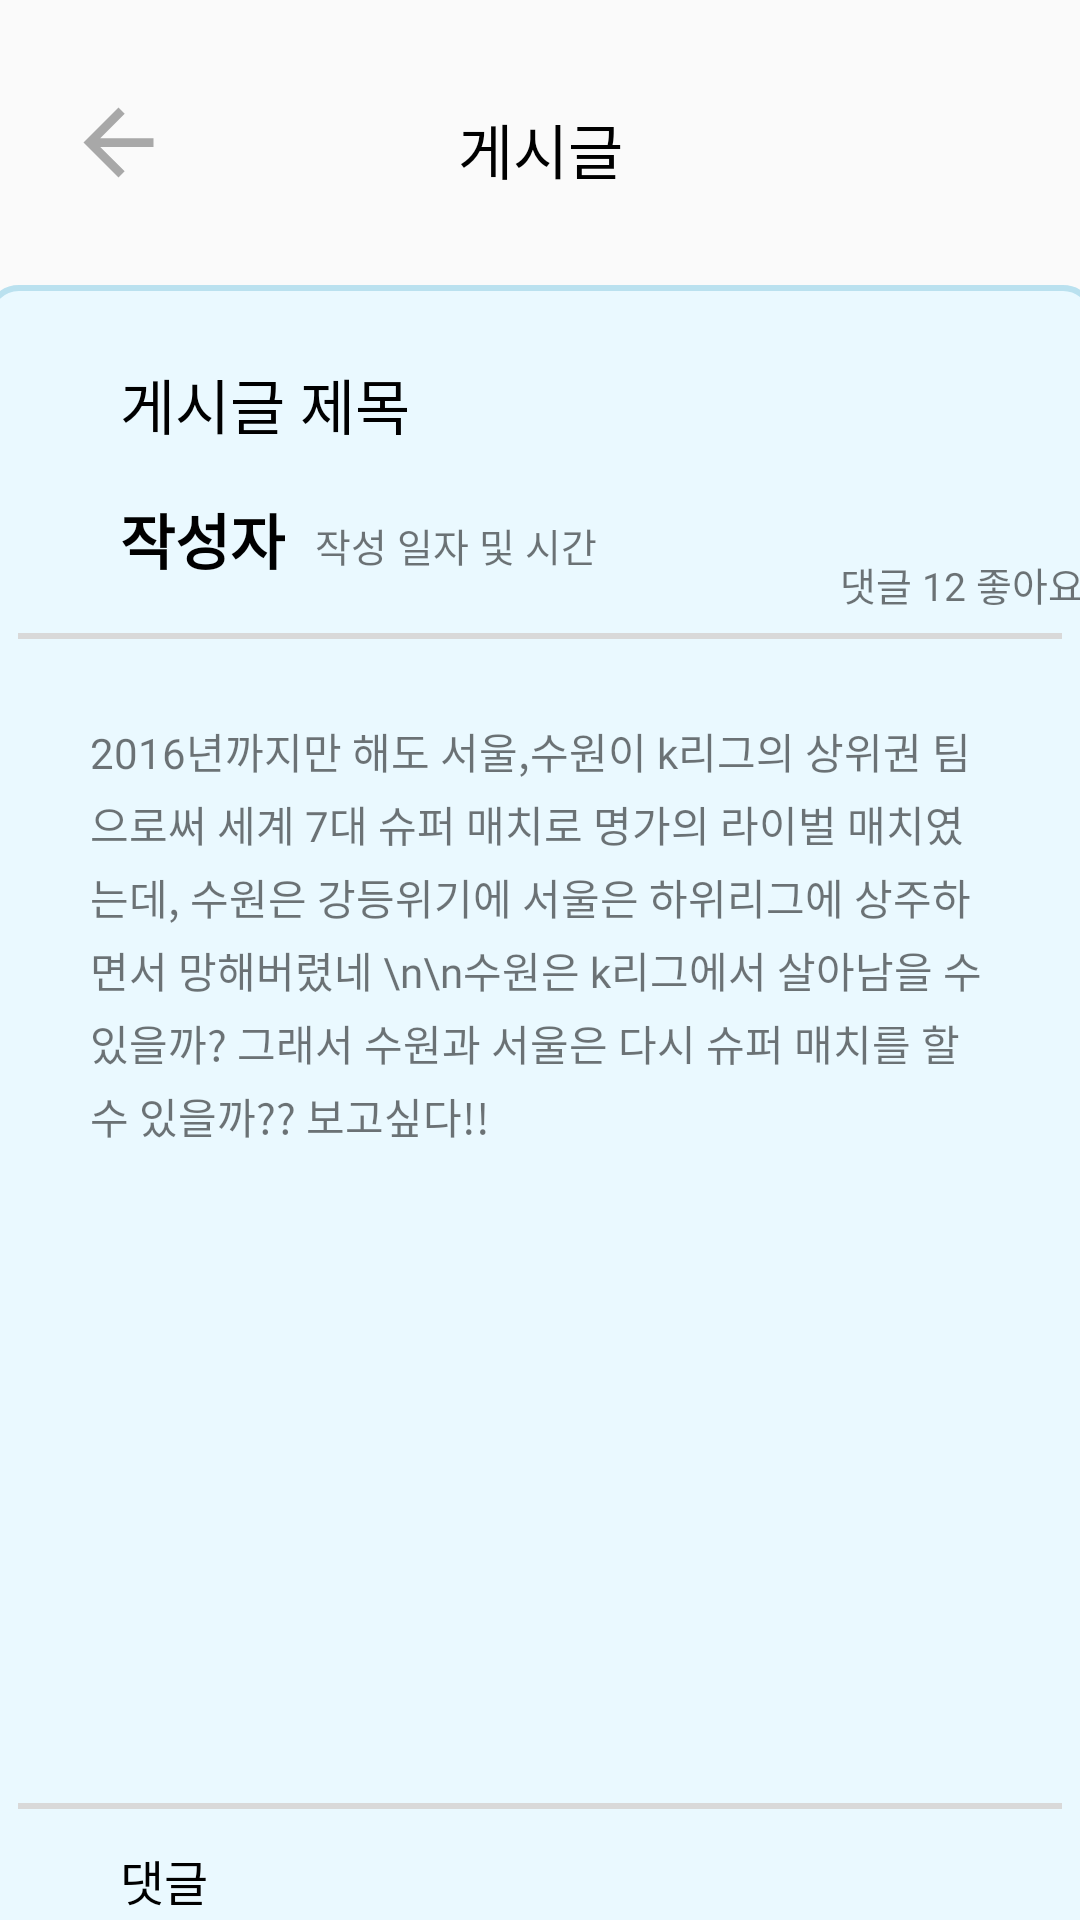

Write the Android layout XML for this screen, with the resource values it uses.
<!-- AndroidManifest.xml: application theme Theme.UXDESIGN -->
<!-- res/layout/activity_post.xml -->
<?xml version="1.0" encoding="utf-8"?>
<androidx.constraintlayout.widget.ConstraintLayout xmlns:android="http://schemas.android.com/apk/res/android"
    android:layout_width="match_parent"
    android:layout_height="match_parent"
    xmlns:app="http://schemas.android.com/apk/res-auto">


    <TextView
        android:layout_width="wrap_content"
        android:layout_height="wrap_content"
        android:text="게시글"
        android:textColor="@color/black"
        android:textSize="20sp"
        android:fontFamily="@font/font_nanumsquare_bold"
        android:layout_marginTop="35dp"
        app:layout_constraintTop_toTopOf="parent"
        app:layout_constraintStart_toStartOf="parent"
        app:layout_constraintEnd_toEndOf="parent"
        />
    <Button
        android:id="@+id/btn_post_back"
        android:layout_width="35dp"
        android:layout_height="35dp"
        android:layout_marginStart="22dp"
        android:layout_marginTop="30dp"
        android:background="@drawable/baseline_arrow_back_24"
        app:layout_constraintStart_toStartOf="parent"
        app:layout_constraintTop_toTopOf="parent" />
    <ImageView
        android:layout_width="370dp"
        android:layout_height="680dp"
        android:src="@drawable/bg_postbackground"
        android:layout_marginTop="95dp"
        app:layout_constraintTop_toTopOf="parent"
        app:layout_constraintStart_toStartOf="parent"
        app:layout_constraintEnd_toEndOf="parent"
        />


    <TextView
        android:id="@+id/tv_post_title"
        android:layout_width="wrap_content"
        android:layout_height="wrap_content"
        android:text="게시글 제목"
        android:textColor="@color/black"
        android:textSize="20sp"
        android:fontFamily="@font/font_nanumsquare_bold"
        android:layout_marginStart="40dp"
        android:layout_marginTop="120dp"
        app:layout_constraintTop_toTopOf="parent"
        app:layout_constraintStart_toStartOf="parent"
        />

    <TextView
        android:id="@+id/tv_post_writer"
        android:layout_width="wrap_content"
        android:layout_height="wrap_content"
        android:fontFamily="@font/font_nanumsquare_bold"
        android:text="작성자"
        android:textColor="@color/black"

        android:textSize="20sp"
        android:textStyle="bold"
        android:layout_marginStart="40dp"
        android:layout_marginTop="165dp"
        app:layout_constraintTop_toTopOf="parent"
        app:layout_constraintStart_toStartOf="parent"
        />

    <TextView
        android:id="@+id/tv_post_time"
        android:layout_width="wrap_content"
        android:layout_height="wrap_content"
        android:fontFamily="@font/font_nanumsquare_bold"
        android:text="작성 일자 및 시간"
        android:textSize="13sp"
        android:layout_marginStart="105dp"
        android:layout_marginTop="172dp"
        app:layout_constraintTop_toTopOf="parent"
        app:layout_constraintStart_toStartOf="parent"
        />


    <TextView
        android:layout_width="wrap_content"
        android:layout_height="wrap_content"
        android:fontFamily="@font/font_nanumsquare_bold"
        android:text="댓글 12 좋아요 54"
        android:textSize="13sp"
        android:layout_marginStart="280dp"
        android:layout_marginTop="185dp"
        app:layout_constraintTop_toTopOf="parent"
        app:layout_constraintStart_toStartOf="parent"
        />

    <ImageView
        android:layout_width="350dp"
        android:layout_height="4dp"
        android:layout_marginTop="210dp"
        android:src="@drawable/bg_gray_line_thick"
        app:layout_constraintTop_toTopOf="parent"
        app:layout_constraintStart_toStartOf="parent"
        app:layout_constraintEnd_toEndOf="parent"
        />

    <ScrollView
        android:id="@+id/sv_post_content"
        android:layout_width="300dp"
        android:layout_height="350dp"
        android:layout_marginTop="240dp"
        android:scrollbars="vertical"
        android:scrollbarSize="3dp"

        app:layout_constraintTop_toTopOf="parent"
        app:layout_constraintStart_toStartOf="parent"
        app:layout_constraintEnd_toEndOf="parent">
        <TextView
            android:id="@+id/tv_post_content"
            android:layout_width="match_parent"
            android:layout_height="wrap_content"
            android:fontFamily="@font/font_nanumsquare_bold"
            android:lineSpacingExtra="4dp"
            android:text="2016년까지만 해도 서울,수원이 k리그의 상위권 팀으로써 세계 7대 슈퍼 매치로 명가의 라이벌 매치였는데, 수원은 강등위기에 서울은 하위리그에 상주하면서 망해버렸네
\n\n수원은 k리그에서 살아남을 수 있을까?
그래서 수원과 서울은 다시 슈퍼 매치를 할 수 있을까??
보고싶다!!"
            />
    </ScrollView>


    <ImageView
        android:layout_width="350dp"
        android:layout_height="4dp"
        android:layout_marginTop="600dp"
        android:src="@drawable/bg_gray_line_thick"
        app:layout_constraintTop_toTopOf="parent"
        app:layout_constraintStart_toStartOf="parent"
        app:layout_constraintEnd_toEndOf="parent"
        />
    <ImageView
        android:layout_width="350dp"
        android:layout_height="4dp"
        android:layout_marginTop="680dp"
        android:src="@drawable/bg_gray_line_thick"
        app:layout_constraintTop_toTopOf="parent"
        app:layout_constraintStart_toStartOf="parent"
        app:layout_constraintEnd_toEndOf="parent"
        />

    <TextView
        android:layout_width="wrap_content"
        android:layout_height="wrap_content"
        android:text="댓글"
        android:textSize="16sp"
        android:fontFamily="@font/font_nanumsquare_bold"
        android:textColor="@color/black"
        android:layout_marginStart="40dp"
        android:layout_marginTop="615dp"
        app:layout_constraintTop_toTopOf="parent"
        app:layout_constraintStart_toStartOf="parent"
        />

    <ImageView
        android:layout_width="33dp"
        android:layout_height="33dp"
        android:layout_marginTop="640dp"
        android:layout_marginStart="40dp"
        android:src="@drawable/ic_circle_stroke"
        app:layout_constraintStart_toStartOf="parent"
        app:layout_constraintTop_toTopOf="parent"
        />

    <EditText
        android:layout_width="250dp"
        android:layout_height="25dp"
        android:layout_marginTop="645dp"
        android:layout_marginStart="100dp"
        android:paddingStart="20dp"
        android:background="@drawable/bg_gray_rec_stroke_radius"
        android:textSize="13sp"
        android:fontFamily="@font/font_nanumsquare_bold"
        android:hint="댓글 작성..."
        app:layout_constraintStart_toStartOf="parent"
        app:layout_constraintTop_toTopOf="parent"

        />

    <ScrollView
        android:id="@+id/sv_post_comment"
        android:layout_width="300dp"
        android:layout_height="80dp"
        android:layout_marginTop="690dp"
        android:scrollbars="vertical"
        android:scrollbarSize="3dp"

        app:layout_constraintTop_toTopOf="parent"
        app:layout_constraintStart_toStartOf="parent"
        app:layout_constraintEnd_toEndOf="parent">

        <TextView
            android:layout_width="match_parent"
            android:layout_height="wrap_content"
            android:text="사용자1\n사용자1 되겠냐 ㅋㅋ\n---------------------------------------------------------------------------
            \n사용자2\n사용자2 나도 보고 싶다\n---------------------------------------------------------------------------
            \n사용자3\n사용자3 기대 중~\n---------------------------------------------------------------------------
            \n사용자4\n사용자4 어떻게 될까"
            app:layout_constraintTop_toTopOf="parent"
            />
    </ScrollView>

</androidx.constraintlayout.widget.ConstraintLayout>
<!-- resources referenced by this layout -->
<resources>
  <color name="black">#FF000000</color>
  <!-- drawable baseline_arrow_back_24 (drawable) -->
  <vector android:autoMirrored="true" android:height="25dp"
      android:tint="#A8A8A8" android:viewportHeight="24"
      android:viewportWidth="24" android:width="25dp" xmlns:android="http://schemas.android.com/apk/res/android">
      <path android:fillColor="@android:color/white" android:pathData="M20,11H7.83l5.59,-5.59L12,4l-8,8 8,8 1.41,-1.41L7.83,13H20v-2z"/>
  </vector>
  <!-- drawable bg_gray_line_thick (drawable) -->
  <?xml version="1.0" encoding="utf-8"?>
  <shape android:shape="line" xmlns:android="http://schemas.android.com/apk/res/android">
      <stroke
          android:width="2dp"
          android:color="#D9D9D9" />
  </shape>
  <!-- drawable bg_gray_rec_stroke_radius (drawable) -->
  <shape xmlns:android="http://schemas.android.com/apk/res/android"
      android:shape="rectangle">
      <solid android:color="#D9D9D9" />
      <corners android:radius="41dp"/>
      <path android:fillColor="@android:color/white" android:pathData="M2,4h20v16h-20z"/>
      <stroke android:width="1dp" android:color="#B9A2A2"/>
  </shape>
  <!-- drawable bg_postbackground (drawable) -->
  <?xml version="1.0" encoding="utf-8"?>
  <shape xmlns:android="http://schemas.android.com/apk/res/android"
      android:shape="rectangle" >
      <corners android:radius="10dp"
          />
      <solid android:color="#EAF9FF"/>
      <stroke android:width="2dp" android:color="#BAE1EF"/>
  </shape>
  <!-- drawable ic_circle_stroke (drawable) -->
  <?xml version="1.0" encoding="utf-8"?>
  <shape xmlns:android="http://schemas.android.com/apk/res/android" android:shape="oval">
      <solid android:color="#D9D9D9"/>
      <stroke android:width="1dp" android:color="#B9A2A2"/>
  
  </shape>
  <style name="Theme.UXDESIGN" parent="Base.Theme.UXDESIGN" />
  <style name="Base.Theme.UXDESIGN" parent="Theme.AppCompat.DayNight.NoActionBar">
          
          
      </style>
</resources>
